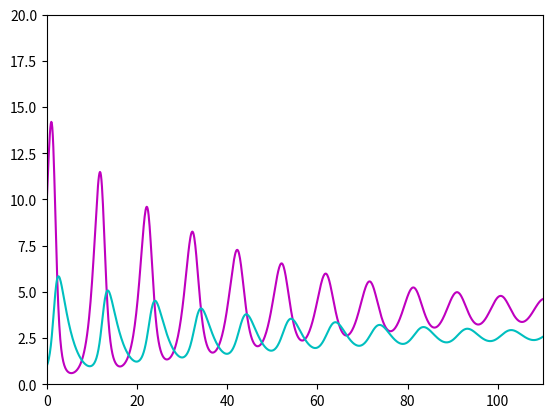

Recreate this plot in Python.
import numpy as np
import matplotlib.pyplot as plt
from scipy.integrate import odeint

#ustawienie wartości początkowych
y0=[10,1] # [ryby,niedzwiedzie] w tys.

#ustawienie punktów czasowych
t=np.linspace(0,110,num=1000)

#ustawienie pararmetrów
alpha= 1.1 # współczynnik
beta=0.4
delta= 0.1
gamma=0.4
K=100 # model z ograniczoną pojemnością środowiska dla ofiar


params = [alpha, beta, delta, gamma, K] #ułożenie kolejności parametrów

def sim(variables, t, params):

    x=variables[0] #poziom populacji ryb
    y=variables[1] #poziom populacji niedźwiedzi


    alpha = params[0]
    beta = params[1]
    delta = params[2]
    gamma = params[3]
    K = params[4]

    #zapisanie równań
    dxdt=alpha*x*(1-(x/K))-beta*x*y
    dydt=delta * x*y-gamma *y

    return([dxdt,dydt])

y=odeint(sim, y0, t, args=(params,))

y=odeint(sim, y0, t, args=(params,))

v = [0, 110, 0, 20]
plt.plot(t,y[:,0], color="m")
plt.plot(t,y[:,1], color="c")
plt.axis(v)
#wyswietlenie wyników
plt.show()
